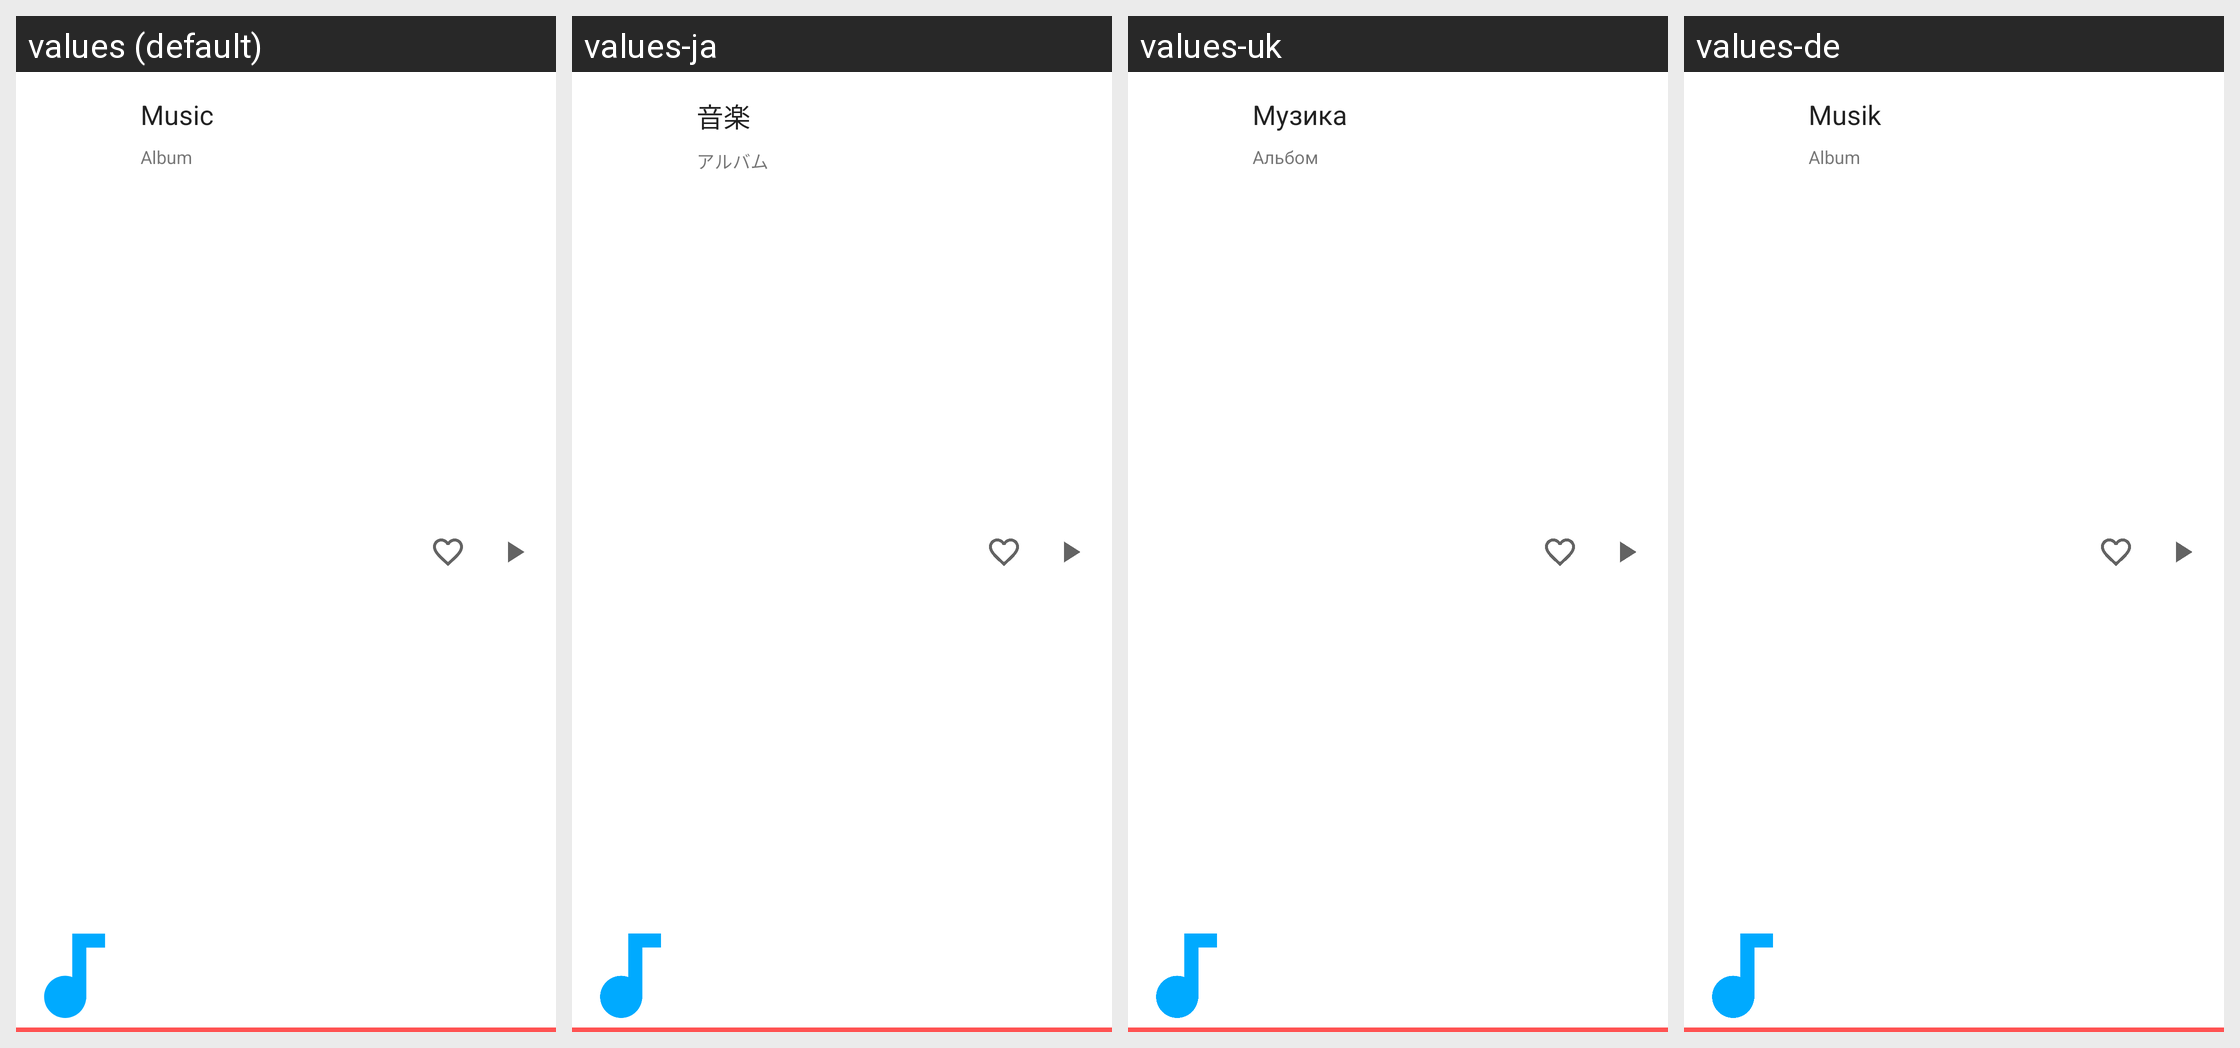

This grid shows one Android layout under several languages. Give, for every string resource on the screen, its name, the default text and each shown locale's text.
Android screen res/layout/include_current_music_info.xml rendered under 4 locales, left to right: values (default), values-ja, values-uk, values-de. Device: Nexus 5 (rendered at 1080×1920; each locale shown at half size, 540×960, under a caption strip naming it); theme LightTheme.
Other locales in the repository, not shown: values-en, values-en-rUS, values-za-rCN, values-zh, values-zh-rCN, values-zh-rTW.
Strings drawn on this screen, with the default value and each locale's value (text and hints the layout hard-codes, and strings that could not be matched under every locale, appear in the picture but are not listed):

album
  values: Album
  values-ja: アルバム
  values-uk: Альбом
  values-de: Album

music
  values: Music
  values-ja: 音楽
  values-uk: Музика
  values-de: Musik
